Run: headless pygame with SDL's dummy video driver; simulated clock (each Clock.tick advances the game by its frame time, no real sleeping); random seed 0; keys injected as events and as key.get_pressed() state; mouse plan: one left click at the window centre at the start of phase 2, then a move to the lower-right quarter at the start of phase 3.
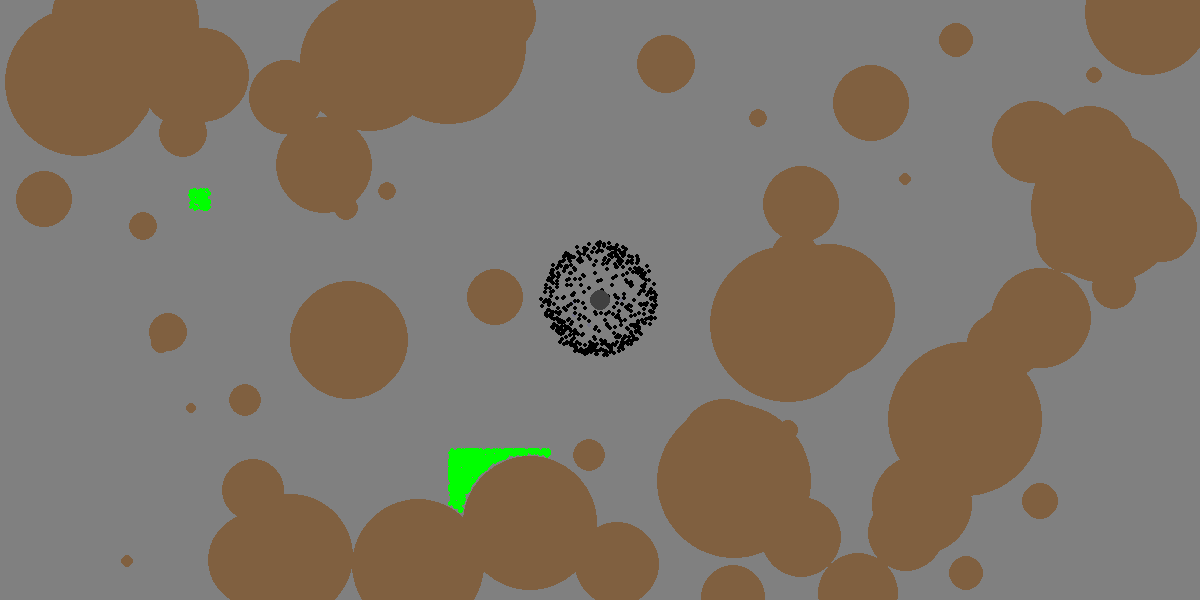
Frame 1 of 4 · flips 1–60 · no input
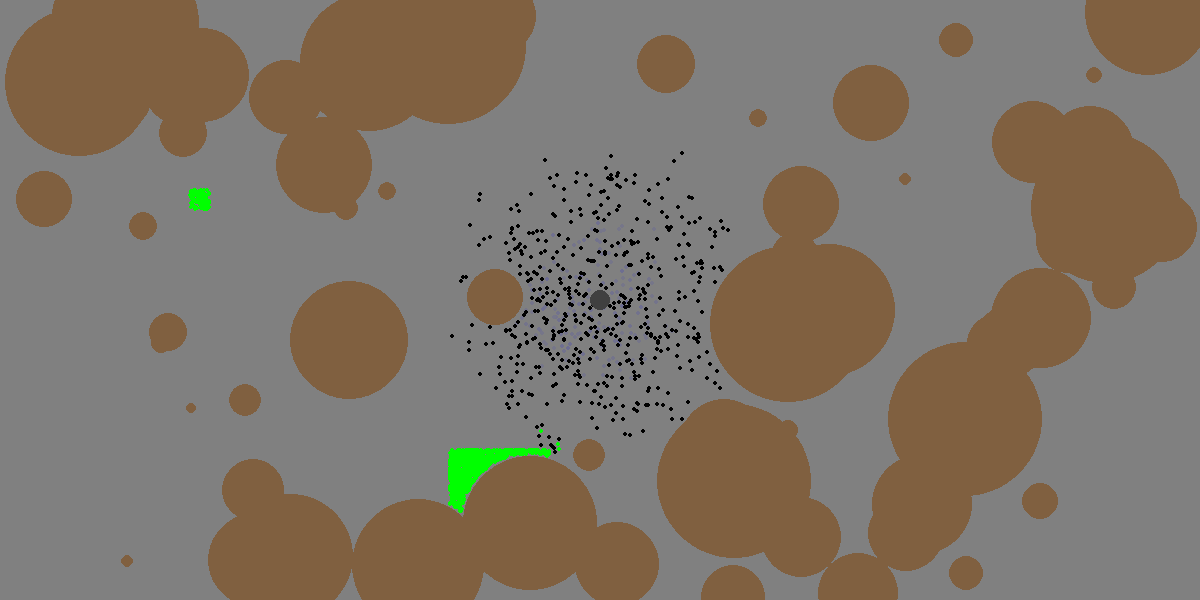
Frame 2 of 4 · flips 61–180 · clicked the window centre · tapped SPACE, RETURN · held RIGHT (→), D
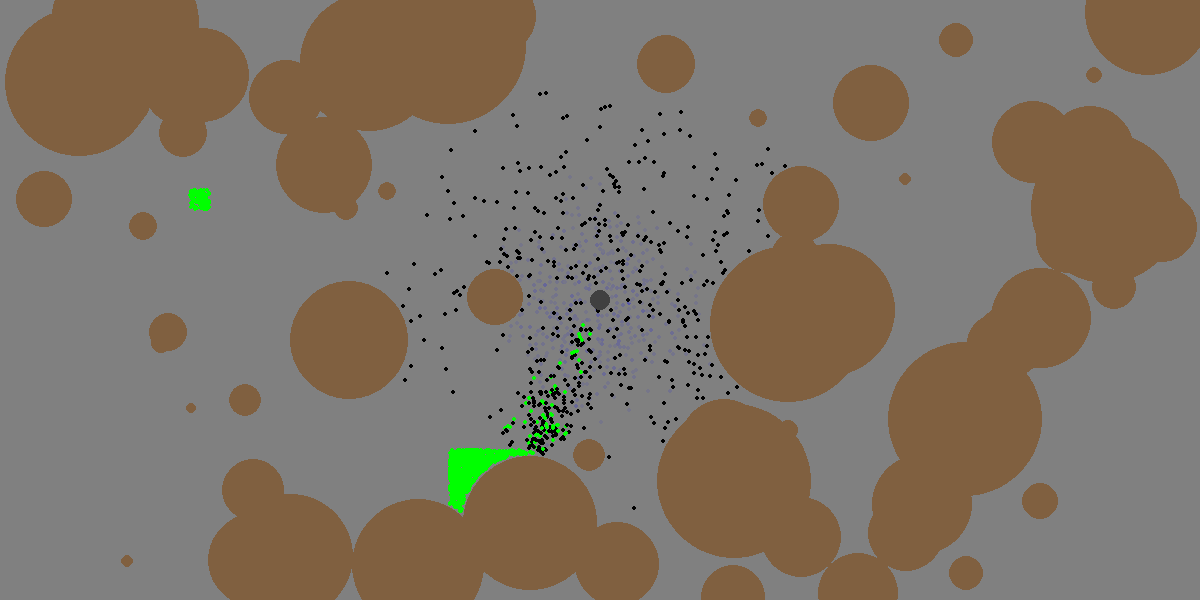
Frame 3 of 4 · flips 181–300 · moved the mouse to the lower-right quarter · held DOWN (↓), S
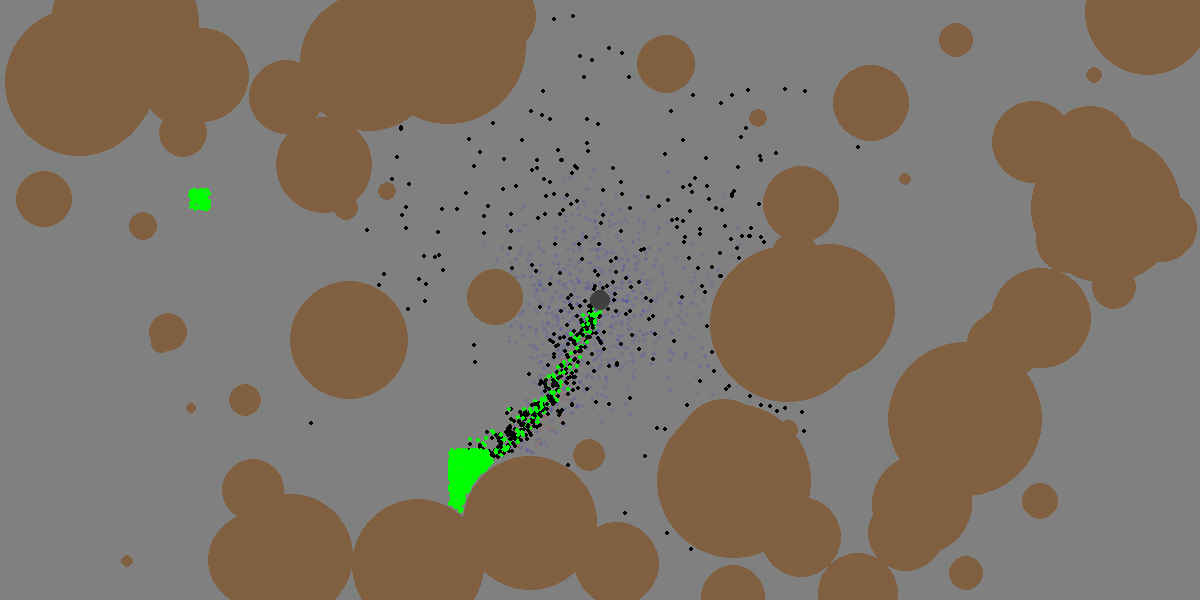
Frame 4 of 4 · flips 301–420 · held LEFT (←), A, UP (↑), W

The pygame program that drew these frames:

import pygame
import random
import math

pygame.init()
width, height = 1200, 600
win = pygame.display.set_mode((width, height))

ANTSIZE = 2
WANDERSTRENGTH = 0.9
ANTSPEED = 1
FOODSIZE = 2

MAXVISION = 60
PHEROMONESIZE = 2

PHEROMONEDETECTION = 12
PHEROMONEDETECTIONANGLE = math.pi / 3
PHEROMONEDETECTIONDIST = 70

def sDist(x1, y1, x2, y2):
    dx = x1 - x2
    dy = y1 - y2
    return dx*dx + dy*dy

class ant:
    def __init__(self, x, y):
        self.x = x
        self.y = y
        self.angle = random.uniform(0, math.tau)
        self.targetDir = random.uniform(0, math.tau)

        self.food = None
        self.time = 0
    def update(self):
        global dirtyGrid
        self.x += math.cos(self.angle) * ANTSPEED
        if self.x > width or self.x < 0:
            self.x -= math.cos(self.angle) * ANTSPEED

            normal = math.pi
            self.angle = 2 * normal - self.angle - math.pi
            self.targetDir = (2 * normal - self.angle - math.pi) + random.uniform(-0.3, 0.3)

        self.y += math.sin(self.angle) * ANTSPEED
        if self.y > height or self.y < 0:
            self.y -= math.sin(self.angle) * ANTSPEED

            normal = math.pi / 2
            self.angle = 2 * normal - self.angle - math.pi
            self.targetDir = (2 * normal - self.angle - math.pi) + random.uniform(-0.3, 0.3)

        for i in obstacles:
            if sDist(self.x, self.y, i[0], i[1]) < (i[2] + ANTSIZE)**2:
                self.x -= math.cos(self.angle) * ANTSPEED
                self.y -= math.sin(self.angle) * ANTSPEED
                normal = math.atan2(i[1] - self.y, i[0] - self.x)

                self.angle = 2 * normal - self.angle - math.pi
                self.targetDir = 2 * normal - self.angle - math.pi + random.uniform(-0.3, 0.3)


        self.angle = self.angle % math.tau
        difference = (self.angle-self.targetDir + math.pi) % math.tau
        if difference > math.pi:
            difference -= math.tau
        self.angle += math.copysign(0.09, difference)

        if self.food == None:
            self.findFood()
            self.moveToFood()
            if self.time % 20 == 1 and self.x > 0 and self.x < width-1 and self.y > 0 and self.y < height-1:
                close = False
                for i in getPheromonesAtPos(self.x, self.y, "pHome"):
                    if sDist(self.x, self.y, i[0], i[1]) < (PHEROMONESIZE+PHEROMONESIZE)**2:
                        i[2] += 2000
                        i[0] = self.x
                        i[1] = self.y
                        close = True
                        break
                if not close:
                    homePheromones.append([self.x, self.y, 2000])
                dirtyGrid = True
        else:
            self.findHome()
            if self.time % 20 == 1 and self.x > 0 and self.x < width-1 and self.y > 0 and self.y < height-1:
                close = False
                for i in getPheromonesAtPos(self.x, self.y, "pFood"):
                    if sDist(self.x, self.y, i[0], i[1]) < (PHEROMONESIZE+PHEROMONESIZE)**2:
                        i[2] += 2000
                        i[0] = self.x
                        i[1] = self.y
                        close = True
                        break
                if not close:
                    foodPheromones.append([self.x, self.y, 2000])
                dirtyGrid = True
            if sDist(home[0], home[1], self.x, self.y) < (ANTSIZE + 10)**2:
                self.food = None
                #ants.append(ant(width/2, height/2))
        self.targetDir += random.uniform(-WANDERSTRENGTH, WANDERSTRENGTH)
        self.time += 1
    def moveToFood(self):
        clump = None
        index = 0
        for i in foodClumps:
            if sDist(self.x, self.y, i[0], i[1]) < (i[2] + MAXVISION)**2:
                clump = index
                break
            index += 1
        if clump == None:
            return

        closest = None
        smallest = 99999999999999
        for i in food[index]:
            d = sDist(self.x, self.y, i[0], i[1])
            if d > MAXVISION**2:
                continue
            if d < smallest:
                smallest = d
                closest = i
                if d < (ANTSIZE + FOODSIZE)**2:
                    self.food = closest
                    food[index].remove(closest)
                    self.targetDir -= math.pi
                    self.angle -= math.pi
        if closest != None:
            self.targetDir = math.atan2(closest[1] - self.y, closest[0] - self.x)
    def samplePoint(self, target, a, dist):
        ammount = 0
        x = self.x + math.cos(a) * dist
        y = self.y + math.sin(a) * dist
        for i in getPheromonesAtPos(x, y, target):
            if sDist(x, y, i[0], i[1]) < (PHEROMONESIZE + PHEROMONEDETECTION)**2:
                ammount += i[2]
        #pygame.draw.circle(win, (255, 0, 0), (x, y), PHEROMONEDETECTION, 1)
        return ammount
    def findFood(self):
        left = self.samplePoint("pFood", -PHEROMONEDETECTIONANGLE + self.angle, PHEROMONEDETECTIONDIST)
        center = self.samplePoint("pFood", self.angle, PHEROMONEDETECTIONDIST)
        right = self.samplePoint("pFood", PHEROMONEDETECTIONANGLE + self.angle, PHEROMONEDETECTIONDIST)

        if left < 0 and right < 0 and center < 0:
            return
        if left > center and left > right:
            self.targetDir = self.angle - PHEROMONEDETECTIONANGLE
        elif right > center and right > left:
            self.targetDir = self.angle + PHEROMONEDETECTIONANGLE
        else:
            return
    def findHome(self):
        left = self.samplePoint("pHome", -PHEROMONEDETECTIONANGLE + self.angle, PHEROMONEDETECTIONDIST)
        center = self.samplePoint("pHome", self.angle, PHEROMONEDETECTIONDIST)
        right = self.samplePoint("pHome", PHEROMONEDETECTIONANGLE + self.angle, PHEROMONEDETECTIONDIST)

        if left < 0 and right < 0 and center < 0:
            return
        if sDist(home[0], home[1], self.x, self.y) < (10 + MAXVISION)**2:
            self.targetDir = math.atan2(home[1] - self.y, home[0] - self.x)
            return
        if left > center and left > right:
            self.targetDir = self.angle - PHEROMONEDETECTIONANGLE
        elif right > center and right > left:
            self.targetDir = self.angle + PHEROMONEDETECTIONANGLE
        else:
            return

    def draw(self):
        pygame.draw.circle(win, (0, 0, 0), (self.x, self.y), ANTSIZE)
        if self.food != None:
            pygame.draw.circle(win, (0, 255, 0), (self.x + math.cos(self.angle)*5, self.y + math.sin(self.angle)*5),FOODSIZE)

gridArangments = [(0, 0), (-1, 0), (1, 0), (0, -1), (0, 1), (1, 1), (1, -1), (-1, 1), (-1, -1)]

ants = []
foodPheromones = []
homePheromones = []
obstacles = []

for i in range(64):
    x, y, r = random.randrange(0, width), random.randrange(0, height), random.randrange(5, 80)
    while sDist(x, y, width/2, height/2) < (r + 10)**2:
        x, y, r = random.randrange(0, width), random.randrange(0, height), random.randrange(5, 80)
    obstacles.append((x, y, r))

gPheromones = []
GRIDSIZE = PHEROMONEDETECTION
gWidth = math.ceil(width / GRIDSIZE)
gHeight = math.ceil(height / GRIDSIZE)

for i in range(gHeight):
    collum = []
    for i in range(gWidth):
        collum.append([])
    gPheromones.append(collum)

def updateGrid():
    for y in range(gHeight):
        for x in range(gWidth):
            gPheromones[y][x] = []
    index = 0
    for i in homePheromones:
        gX, gY = int(i[0] / GRIDSIZE), int(i[1] / GRIDSIZE)
        gPheromones[gY][gX].append([index, "pHome"])
        index += 1
    
    index = 0
    for i in foodPheromones:
        gX, gY = int(i[0] / GRIDSIZE), int(i[1] / GRIDSIZE)
        gPheromones[gY][gX].append([index, "pFood"])
        index += 1
    return gPheromones

def getPheromonesAtPos(x, y, type):
    pheromones = []
    gX, gY = int(x / GRIDSIZE), int(y / GRIDSIZE)
    for i in gridArangments:
        if gX + i[0] > gWidth-1 or gX + i[0] < 0 or gY + i[1] > gHeight-1 or gY + i[1] < 0:
            continue
        cell = gPheromones[gY + i[1]][gX + i[0]]
        for c in cell:
            if type == "pHome" and c[1] == "pHome":
                pheromones.append(homePheromones[c[0]])
            elif type == "pFood" and c[1] == "pFood":
                pheromones.append(foodPheromones[c[0]])
        #pygame.draw.rect(win, (0, 255, 0), ((gX + i[0]) * GRIDSIZE, (gY + i[1]) * GRIDSIZE, GRIDSIZE, GRIDSIZE), 1)
    return pheromones
food = []

foodClumps = ((500, 500, 50, 1000), (200, 200, 10, 100))# x, y, radius, count

index = 0
for v in foodClumps:
    food.append([])
    for i in range(v[3]):
        safe = False
        safety = 0
        while not safe:
            f = (random.uniform(-v[2], v[2]) + v[0], random.uniform(-v[2], v[2]) + v[1])
            kill = False
            for o in obstacles:
                if sDist(o[0], o[1], f[0], f[1]) < (o[2] + FOODSIZE)**2:
                    if safety > 500:
                        obstacles.remove(o)
                        break
                    kill = True
                    break
            if not kill:
                safe = True
            safety += 1
        
        food[index].append(f)
    index += 1

home = (width/2, height/2)

for i in range(500):
    ants.append(ant(width/2, height/2))

dirtyGrid = False

run = True
clock = pygame.time.Clock()
t = 0
while run:
    win.fill((128, 128, 128))
    for event in pygame.event.get():
        if event.type == pygame.QUIT:
            run = False
    mouse = pygame.mouse.get_pos()
    for i in ants:
        i.update()
    for i in homePheromones:
        i[2] -= math.ceil(i[2] / 2000)#make sure pheromone dissapation is even
        if i[2] <= 0:
            homePheromones.remove(i)
            dirtyGrid = True
        if i[2] < 8000:
            continue
        zi = max(min(i[2] / 128000, 1), 0)
        nZi = 1 - zi
        pygame.draw.circle(win, (128 * nZi, 128 * nZi, 255*zi + 128*nZi), (i[0], i[1]), PHEROMONESIZE)

    for i in foodPheromones:
        i[2] -= math.ceil(i[2] / 2000)#make sure pheromone dissapation is even
        if i[2] <= 0:
            foodPheromones.remove(i)
            dirtyGrid = True
        if i[2] < 8000:
            continue
        zi = max(min(i[2] / 128000, 1), 0)
        nZi = 1 - zi
        pygame.draw.circle(win, (255*zi + 128*nZi, 128 * nZi, 128 * nZi), (i[0], i[1]), PHEROMONESIZE)
    if dirtyGrid:
        gPheromones = updateGrid()
    for i in ants:
        i.draw()
    for i in obstacles:
        pygame.draw.circle(win, (128, 96, 64), (i[0], i[1]), i[2])
    for i in food:
        for f in i:
            pygame.draw.circle(win, (0, 255, 0), f, FOODSIZE)
    pygame.draw.circle(win, (64, 64, 64), home, 10)
    pygame.display.update()
    #clock.tick(60)
pygame.quit()
